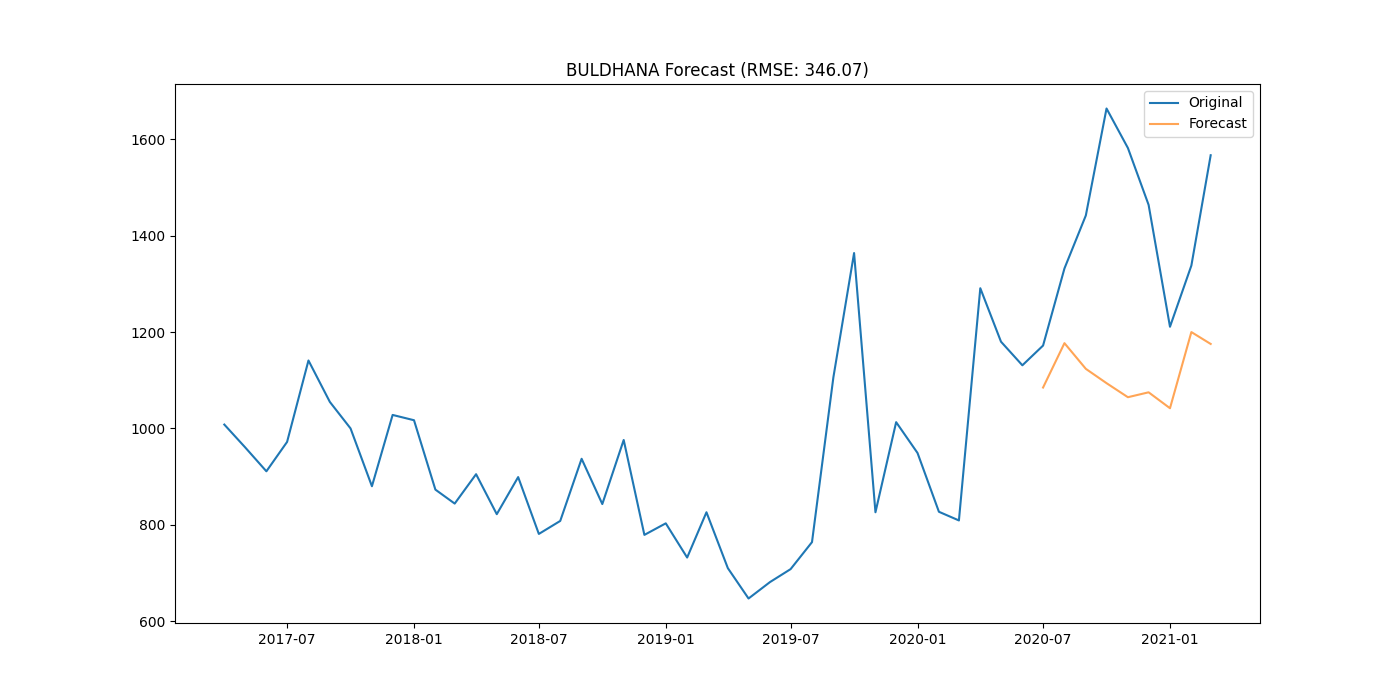

Data behind this chart, as committed beside it:
district, date, actual, forecast
BULDHANA, 2020-07-01, 1172, 1085
BULDHANA, 2020-08-01, 1332, 1177
BULDHANA, 2020-09-01, 1442, 1124
BULDHANA, 2020-10-01, 1664, 1094
BULDHANA, 2020-11-01, 1582, 1065
BULDHANA, 2020-12-01, 1464, 1075
BULDHANA, 2021-01-01, 1211, 1042
BULDHANA, 2021-02-01, 1338, 1200
BULDHANA, 2021-03-01, 1567, 1175
